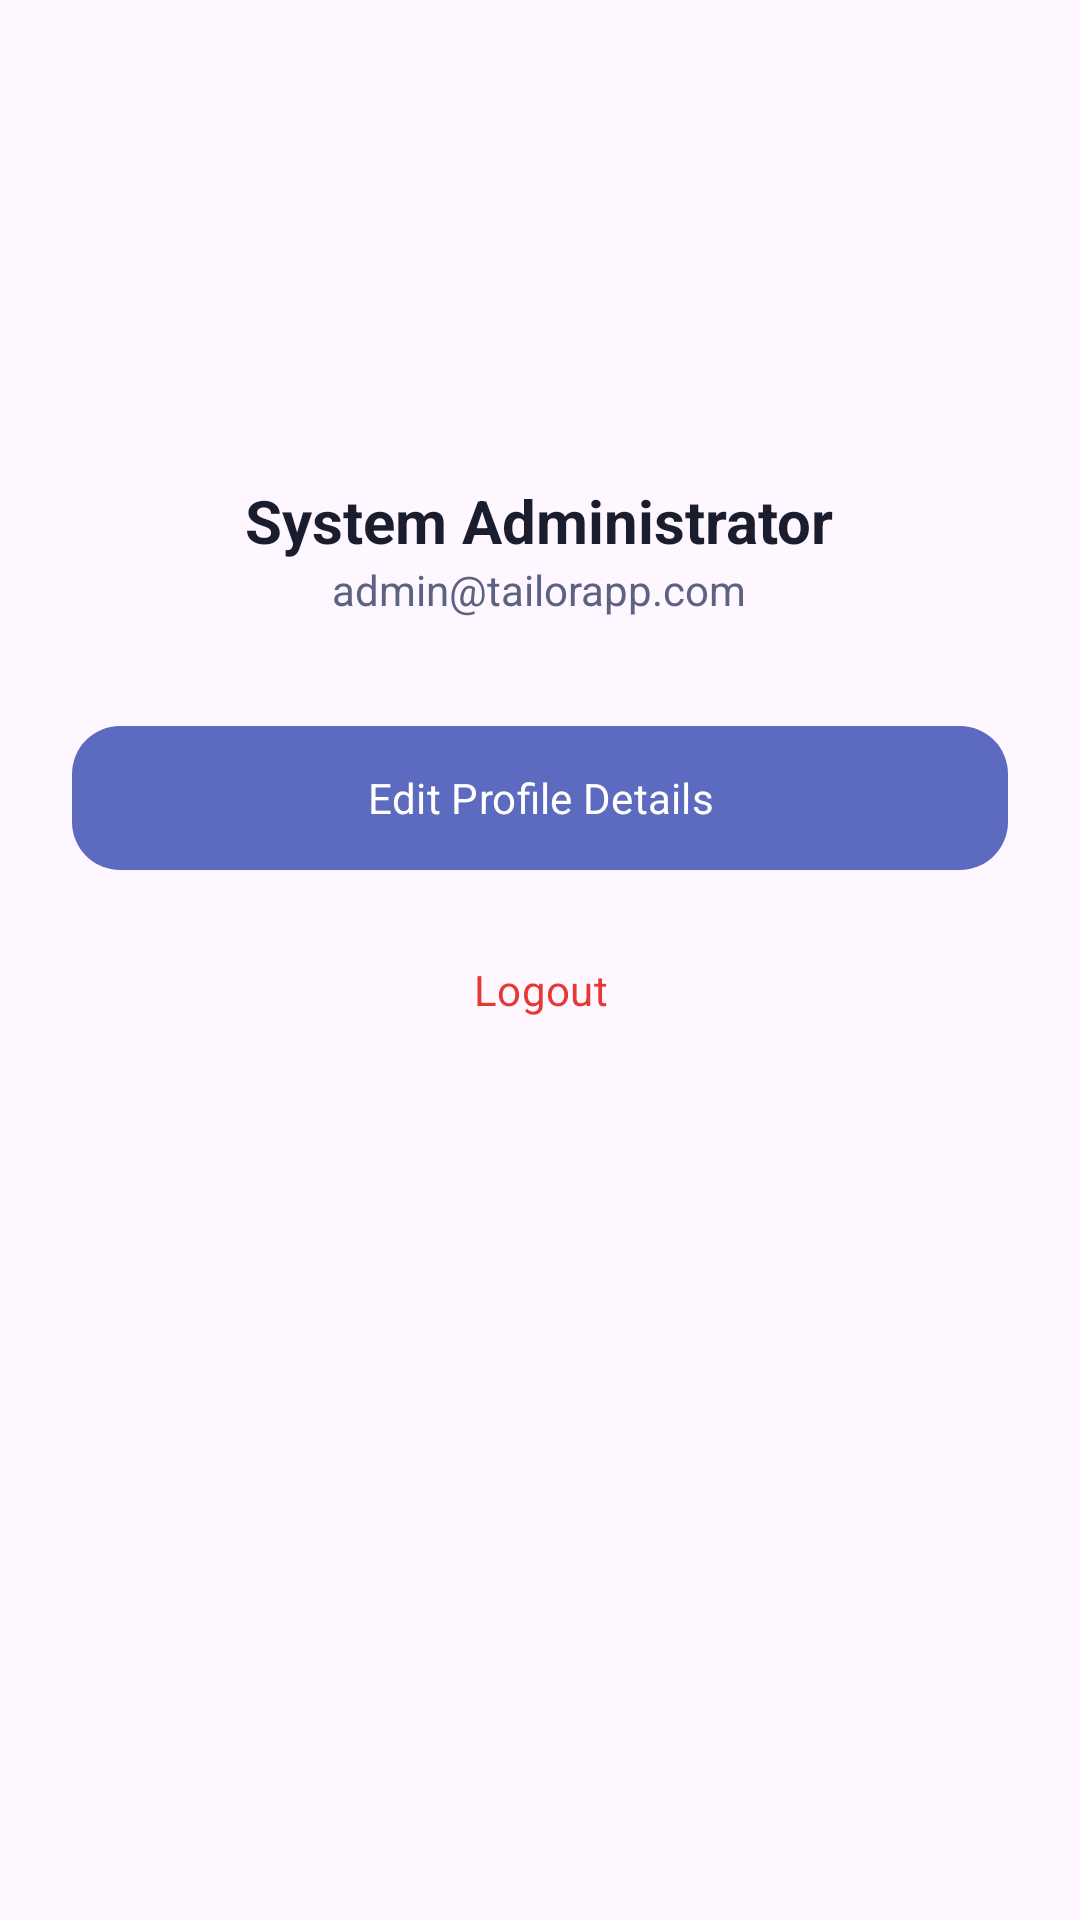

Android layout source for this screen:
<!-- AndroidManifest.xml: application theme Theme.Shope -->
<!-- res/layout/fragment_admin_settings.xml -->
<?xml version="1.0" encoding="utf-8"?>
<LinearLayout xmlns:android="http://schemas.android.com/apk/res/android"
    xmlns:app="http://schemas.android.com/apk/res-auto"
    android:layout_width="match_parent"
    android:layout_height="match_parent"
    android:orientation="vertical"
    android:padding="24dp"
    android:gravity="center_horizontal">

    <com.google.android.material.imageview.ShapeableImageView
        android:layout_width="120dp"
        android:layout_height="120dp"
        android:src="@drawable/ic_avatar"
        android:padding="4dp" />

    <TextView
        android:layout_width="wrap_content"
        android:layout_height="wrap_content"
        android:layout_marginTop="16dp"
        android:text="System Administrator"
        android:textColor="@color/text_primary"
        android:textSize="20sp"
        android:textStyle="bold" />

    <TextView
        android:layout_width="wrap_content"
        android:layout_height="wrap_content"
        android:text="admin@tailorapp.com"
        android:textColor="@color/text_secondary" />

    <com.google.android.material.button.MaterialButton
        android:id="@+id/btnEditProfile"
        android:layout_width="match_parent"
        android:layout_height="56dp"
        android:layout_marginTop="32dp"
        android:text="Edit Profile Details"
        app:cornerRadius="16dp" />

    <com.google.android.material.button.MaterialButton
        android:id="@+id/btnLogout"
        style="@style/Widget.Material3.Button.TextButton"
        android:layout_width="match_parent"
        android:layout_height="wrap_content"
        android:layout_marginTop="12dp"
        android:text="Logout"
        android:textColor="@color/error" />

</LinearLayout>
<!-- resources referenced by this layout -->
<resources>
  <color name="error">#E53935</color>
  <color name="text_primary">#1A1D2E</color>
  <color name="text_secondary">#5C6380</color>
  <style name="Theme.Shope" parent="Base.Theme.Shope" />
  <style name="Base.Theme.Shope" parent="Theme.Material3.DayNight.NoActionBar">
          
          <item name="colorPrimary">@color/primary</item>
          <item name="colorOnPrimary">@color/white</item>
          <item name="colorPrimaryContainer">@color/primary_surface</item>
          <item name="colorOnPrimaryContainer">@color/primary_darker</item>
  
          
          <item name="colorSecondary">@color/secondary</item>
          <item name="colorOnSecondary">@color/white</item>
          <item name="colorSecondaryContainer">@color/secondary_surface</item>
          <item name="colorOnSecondaryContainer">@color/secondary_dark</item>
  
          
  
          
          <item name="android:statusBarColor">@color/primary_dark</item>
          <item name="android:navigationBarColor">@color/nav_background</item>
          <item name="android:windowLightNavigationBar" tools:targetApi="o_mr1">true</item>
  
          
          <item name="materialAlertDialogTheme">@style/Shope.AlertDialog</item>
  
          
          <item name="android:fontFamily">sans-serif</item>
  
          
          <item name="colorControlHighlight">#1A5C6BC0</item>
      </style>
  <color name="primary">#5C6BC0</color>
  <color name="white">#FFFFFF</color>
  <color name="primary_surface">#EEF0FA</color>
  <color name="primary_darker">#283593</color>
  <color name="secondary">#26C6DA</color>
  <color name="secondary_surface">#E0F7FA</color>
  <color name="secondary_dark">#00ACC1</color>
  <color name="primary_dark">#3949AB</color>
  <color name="nav_background">#FFFFFF</color>
  <style name="Shope.AlertDialog" parent="ThemeOverlay.Material3.MaterialAlertDialog">
          <item name="colorSurface">#FFFFFF</item>
          <item name="colorOnSurface">#1A1D2E</item>
          <item name="android:textColorPrimary">#1A1D2E</item>
          <item name="android:textColorSecondary">#5C6380</item>
          <item name="colorPrimary">@color/primary</item>
          <item name="buttonBarPositiveButtonStyle">@style/Widget.Material3.Button.TextButton</item>
          <item name="buttonBarNegativeButtonStyle">@style/Widget.Material3.Button.TextButton</item>
      </style>
</resources>
